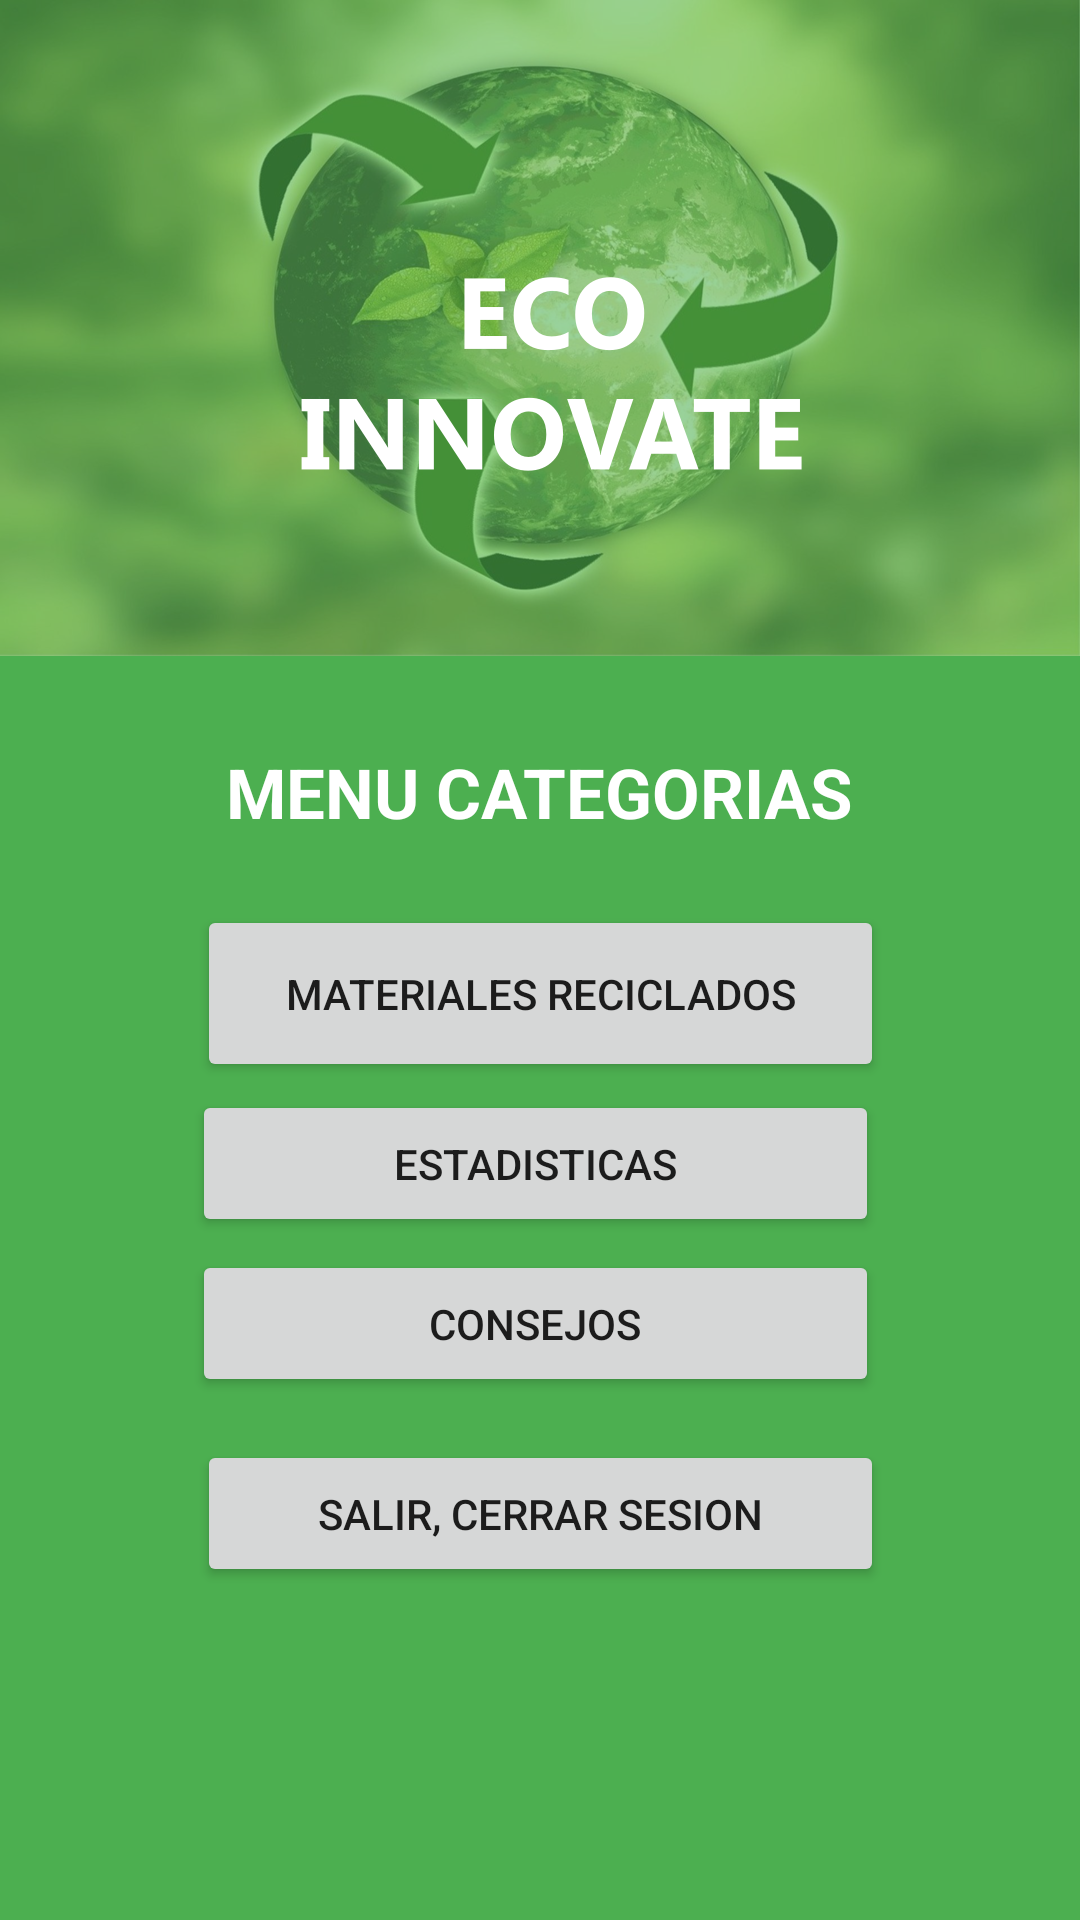

Layout XML and referenced resources for this Android screen:
<!-- AndroidManifest.xml: application theme Theme.EcoInnovate -->
<!-- res/layout/activity_menu.xml -->
<?xml version="1.0" encoding="utf-8"?>
<androidx.constraintlayout.widget.ConstraintLayout xmlns:android="http://schemas.android.com/apk/res/android"
    xmlns:app="http://schemas.android.com/apk/res-auto"
    xmlns:tools="http://schemas.android.com/tools"
    android:layout_width="match_parent"
    android:layout_height="match_parent"
    android:background="@drawable/eccoinnoregistro"
    tools:context=".MenuActivity">

    <TextView
        android:id="@+id/textView2"
        android:layout_width="247dp"
        android:layout_height="63dp"
        android:text="@string/menu"
        android:textColor="#FFFFFF"
        android:textSize="23sp"
        android:textStyle="bold"
        android:gravity="center"
        app:layout_constraintBottom_toBottomOf="parent"
        app:layout_constraintEnd_toEndOf="parent"
        app:layout_constraintHorizontal_bias="0.498"
        app:layout_constraintStart_toStartOf="parent"
        app:layout_constraintTop_toTopOf="parent"
        app:layout_constraintVertical_bias="0.403" />

    <Button
        android:id="@+id/btncategorias"
        android:layout_width="229dp"
        android:layout_height="59dp"
        android:text="@string/materiales"
        app:layout_constraintBottom_toBottomOf="parent"
        app:layout_constraintEnd_toEndOf="parent"
        app:layout_constraintStart_toStartOf="parent"
        app:layout_constraintTop_toTopOf="parent"
        app:layout_constraintVertical_bias="0.519" />

    <Button
        android:id="@+id/btn_estadisticas"
        android:layout_width="229dp"
        android:layout_height="49dp"
        android:text="@string/estadisticas"
        app:layout_constraintBottom_toBottomOf="parent"
        app:layout_constraintEnd_toEndOf="parent"
        app:layout_constraintHorizontal_bias="0.489"
        app:layout_constraintStart_toStartOf="parent"
        app:layout_constraintTop_toTopOf="parent"
        app:layout_constraintVertical_bias="0.615" />

    <Button
        android:id="@+id/btn_consejos"
        android:layout_width="229dp"
        android:layout_height="49dp"
        android:text="@string/consejo"
        app:layout_constraintBottom_toBottomOf="parent"
        app:layout_constraintEnd_toEndOf="parent"
        app:layout_constraintHorizontal_bias="0.488"
        app:layout_constraintStart_toStartOf="parent"
        app:layout_constraintTop_toTopOf="parent"
        app:layout_constraintVertical_bias="0.705" />

    <Button
        android:id="@+id/btn_cerrar_sesion"
        android:layout_width="229dp"
        android:layout_height="49dp"
        android:text="@string/cerrar_sesion"
        app:layout_constraintBottom_toBottomOf="parent"
        app:layout_constraintEnd_toEndOf="parent"
        app:layout_constraintStart_toStartOf="parent"
        app:layout_constraintTop_toTopOf="parent"
        app:layout_constraintVertical_bias="0.812" />

</androidx.constraintlayout.widget.ConstraintLayout>
<!-- resources referenced by this layout -->
<resources>
  <!-- drawable eccoinnoregistro: png bitmap (drawable, 678926 bytes) -->
  <string name="cerrar_sesion">Salir, Cerrar sesion</string>
  <string name="consejo">CONSEJOS</string>
  <string name="estadisticas">ESTADISTICAS</string>
  <string name="materiales">MATERIALES RECICLADOS</string>
  <string name="menu">MENU CATEGORIAS</string>
  <style name="Theme.EcoInnovate" parent="Theme.MaterialComponents.DayNight.NoActionBar">
          
          <item name="colorPrimary">@color/purple_500</item>
          <item name="colorPrimaryVariant">@color/purple_700</item>
          <item name="colorOnPrimary">@color/white</item>
          
          <item name="colorSecondary">@color/teal_200</item>
          <item name="colorSecondaryVariant">@color/teal_700</item>
          <item name="colorOnSecondary">@color/black</item>
          
          <item name="android:statusBarColor" tools:targetApi="l">?attr/colorPrimaryVariant</item>
          
      </style>
  <!-- not gathered from this repository: default colours our renderer supplied (Android Studio template values) -->
  <color name="purple_500">#FF6200EE</color>
  <color name="purple_700">#FF3700B3</color>
  <color name="teal_200">#FF03DAC5</color>
  <color name="teal_700">#FF018786</color>
  <color name="black">#FF000000</color>
  <color name="white">#FFFFFFFF</color>
</resources>
